Run: headless pygame with SDL's dummy video driver; simulated clock (each Clock.tick advances the game by its frame time, no real sleeping); random seed 0; keys injected as events and as key.get_pressed() state; no mouse input.
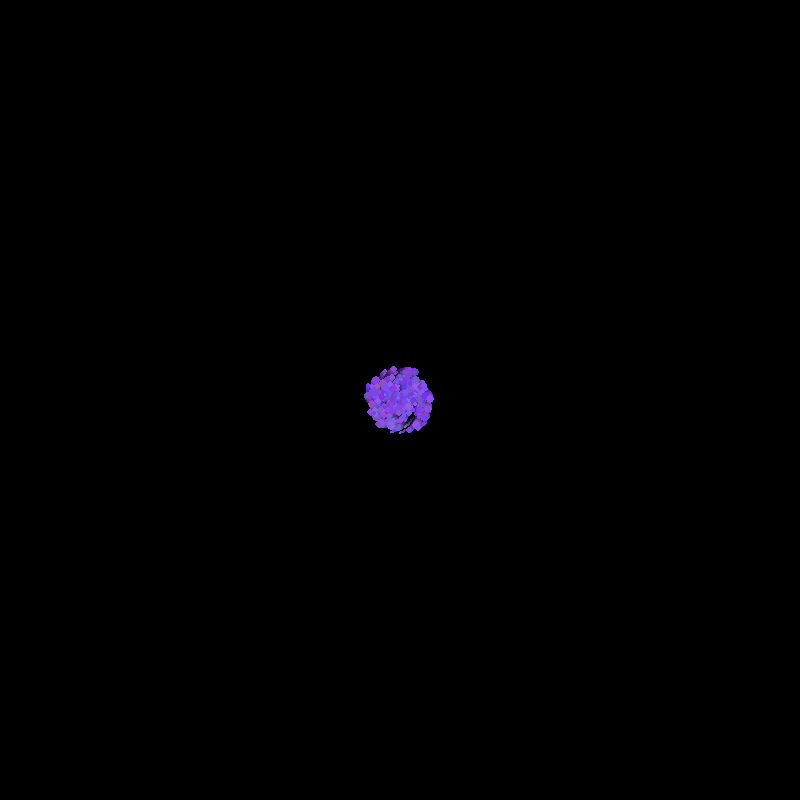
Frame 1 of 4 · flips 1–60 · no input
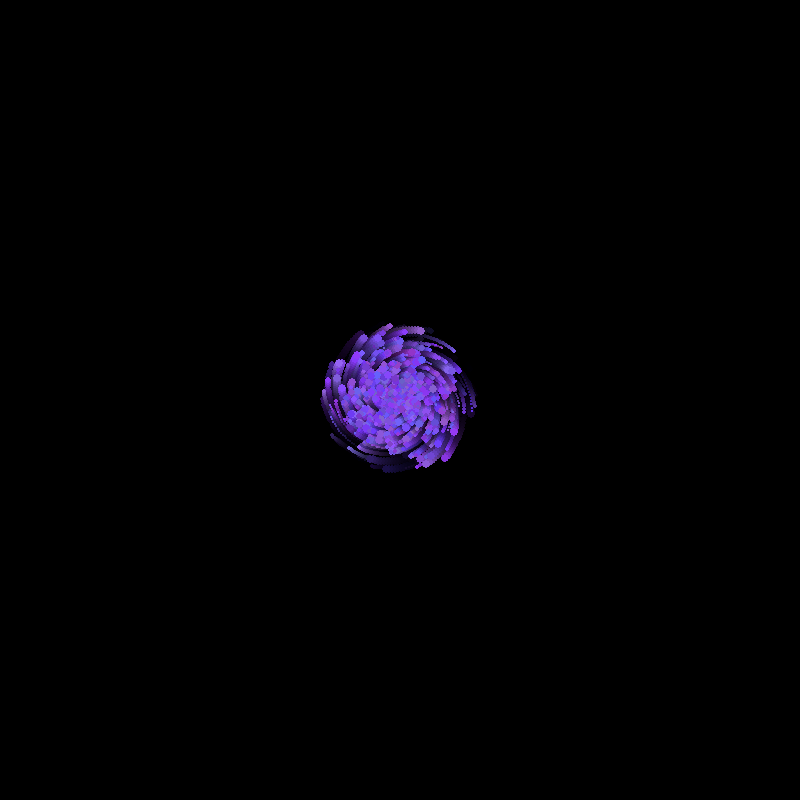
Frame 2 of 4 · flips 61–180 · tapped SPACE, RETURN · held RIGHT (→), D
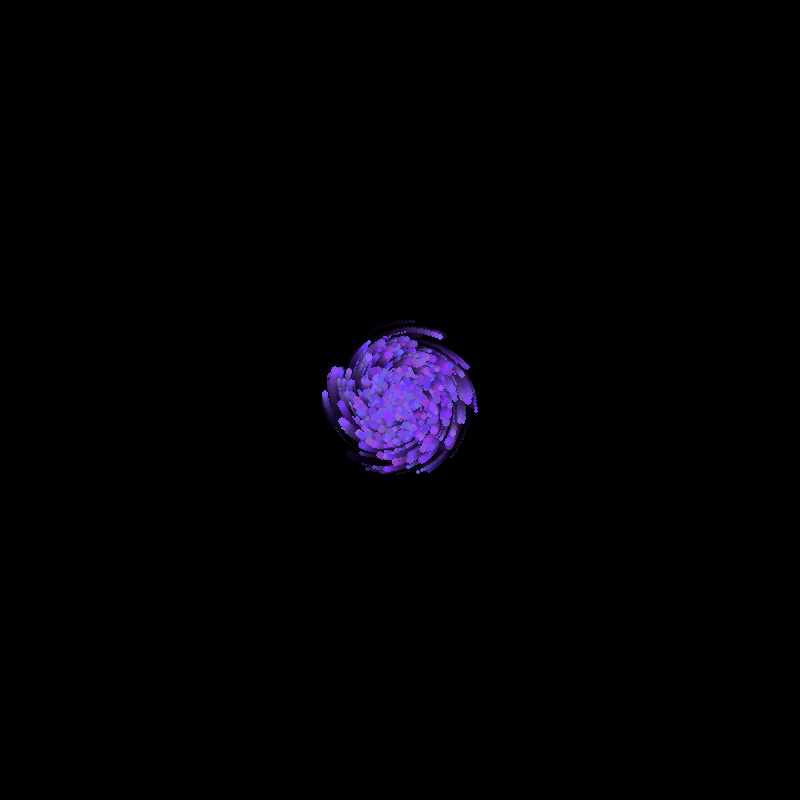
Frame 3 of 4 · flips 181–300 · held DOWN (↓), S
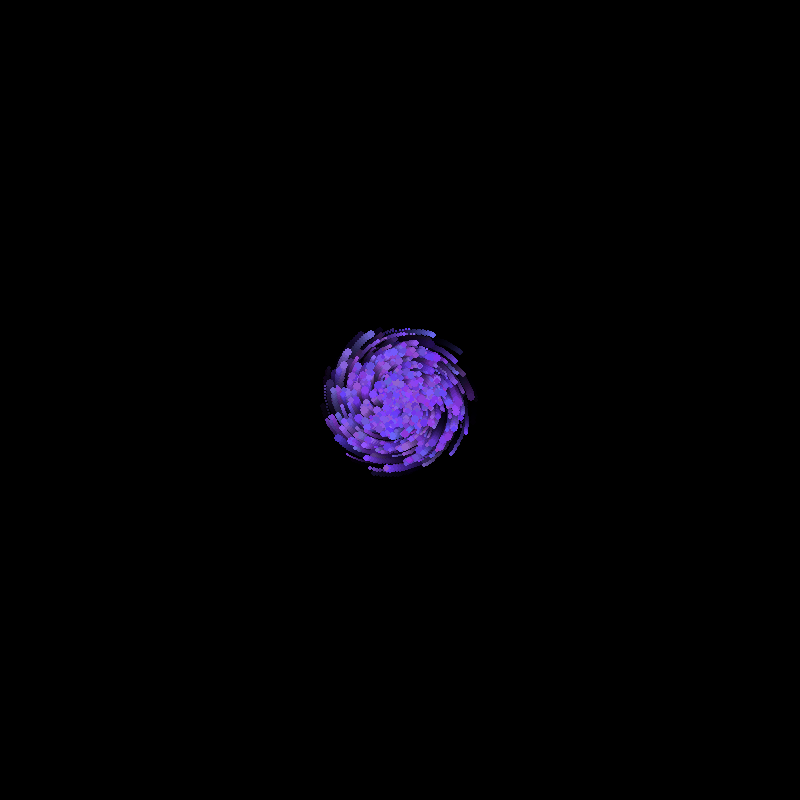
Frame 4 of 4 · flips 301–420 · held LEFT (←), A, UP (↑), W

The pygame program that drew these frames:

# -----------------------------------------------------------
# Python 创意特效：科幻传送门
#
# 教学目标：
# 1. 学习 "粒子系统" 的基本原理，用简单的对象创造复杂的效果。
# 2. 使用三角函数 (sin, cos) 来创建优雅的圆形和螺旋运动。
# 3. 学习如何管理大量对象的生命周期（创建、更新、销毁）。
# 4. 探索如何通过混合颜色和改变大小来制作动态的视觉效果。
#
# 运行方式：
# - 安装 Python 和 Pygame。
# - 将此代码保存为 a_portal_effect.py 文件。
# - 在终端或命令行中运行 `python a_portal_effect.py`。
# - 一个充满科幻感的传送门将自动出现在窗口中央！
# -----------------------------------------------------------

import pygame
import random
import math # 数学库是实现旋转效果的关键！

# --- 第一步: 初始化 Pygame 和创建窗口 ---

pygame.init()

SCREEN_WIDTH = 800
SCREEN_HEIGHT = 800 # 使用正方形窗口，让传送门居中更好看
screen = pygame.display.set_mode((SCREEN_WIDTH, SCREEN_HEIGHT))
pygame.display.set_caption("科幻传送门 - 能量漩涡")

# 定义颜色
BLACK = (0, 0, 0)
# 我们将动态生成粒子颜色，所以这里不需要预设太多

# --- 第二步: 创建一个粒子 "类" (Class) ---

# 粒子是构成传送门的基本单位。
# 每个粒子都是一个独立的小点，有自己的属性。
class Particle:
    # 构造函数：当我们创建一个新粒子时调用
    def __init__(self, x, y):
        # 粒子的初始位置 (传送门的中心)
        self.x = x
        self.y = y
        # 粒子运动的角度，随机化以从所有方向散开
        self.angle = random.uniform(0, 2 * math.pi)
        # 粒子距离中心的半径，从很小的值开始
        self.radius = random.uniform(1, 5)
        # 粒子螺旋运动的速度
        self.speed = random.uniform(0.02, 0.05)
        # 粒子的大小
        self.size = random.randint(1, 4)
        # 粒子的颜色 (这里我们用蓝紫色调，(R, G, B))
        self.color = (random.randint(100, 150), random.randint(50, 100), random.randint(200, 255))
        # 粒子的生命周期，随机化，让粒子消失的时间错开
        self.lifespan = random.uniform(80, 150)
        self.age = 0

    # 更新粒子的状态（让它运动、变老）
    def update(self):
        # 让粒子距离中心的半径慢慢变大，形成扩散效果
        self.radius += 0.5
        # 让粒子的角度不断变化，形成旋转效果
        self.angle += self.speed

        # 用三角函数计算粒子在屏幕上的新坐标
        # self.x 和 self.y 是漩涡的中心点
        # self.radius 是距离中心的距离
        # self.angle 是当前旋转到的角度
        # 这就是实现圆形/螺旋运动的数学魔法！
        self.pos_x = self.x + self.radius * math.cos(self.angle)
        self.pos_y = self.y + self.radius * math.sin(self.angle)

        # 粒子年龄增加
        self.age += 1

        # 如果粒子年龄超过其生命周期，就返回 False，表示它该被移除了
        if self.age >= self.lifespan:
            return False
        return True

    # 把粒子画在屏幕上
    def draw(self, surface):
        # 计算粒子的透明度，让它在生命尽头时逐渐消失
        # (1 - self.age / self.lifespan) 的结果是从 1 (刚出生) 慢慢变到 0 (生命尽头)
        alpha = max(0, 255 * (1 - self.age / self.lifespan))
        
        # 为了实现半透明效果，我们直接在主屏幕上画一个带 alpha 值的圆
        # 这需要屏幕支持 alpha 通道，但对于画小圆点，直接混合颜色通常也有效
        # 更准确的方法是像涟漪特效那样创建一个单独的 surface，但这里为了性能和简洁，我们简化一下
        current_color = self.color
        
        # Pygame 的 circle 不直接支持 alpha，但我们可以通过混合模式或直接画在带alpha的surface上实现
        # 这里我们用一个简单的方式，直接画实心圆
        pygame.draw.circle(surface, current_color, (int(self.pos_x), int(self.pos_y)), self.size)


# --- 第三步: 游戏主循环 ---

# 存放所有活动粒子的列表
particles = []

# 传送门的中心位置
PORTAL_CENTER = (SCREEN_WIDTH // 2, SCREEN_HEIGHT // 2)

clock = pygame.time.Clock()
running = True

while running:
    # --- 3.1: 事件处理 ---
    for event in pygame.event.get():
        if event.type == pygame.QUIT:
            running = False

    # --- 3.2: 创建新粒子 ---
    # 为了让传送门看起来连续不断，我们每一帧都创建几个新的粒子
    # 这样即使有旧的粒子消失，也总有新的粒子补充进来
    for _ in range(5): # 每一帧创建5个粒子，可以调整这个数值来改变传送门的密度
        particles.append(Particle(PORTAL_CENTER[0], PORTAL_CENTER[1]))

    # --- 3.3: 更新和绘制 ---
    # 用纯黑色填充屏幕，但为了制造拖尾效果，我们用一个半透明的黑色
    # 创建一个和屏幕一样大的 surface
    s = pygame.Surface((SCREEN_WIDTH, SCREEN_HEIGHT))
    # 设置它的透明度，值越小，拖尾效果越长
    s.set_alpha(30)
    # 用纯黑色填充这个半透明的 surface
    s.fill(BLACK)
    #把它贴到主屏幕上，这样上一帧的画面就会变暗一点点，而不是完全消失
    screen.blit(s, (0, 0))

    # 更新并绘制每一个粒子
    # 我们从后往前遍历列表，这样在删除元素时不会影响后续的遍历
    for i in range(len(particles) - 1, -1, -1):
        p = particles[i]
        # 如果 update() 返回 False，说明粒子生命结束
        if not p.update():
            # 就从列表中移除它
            particles.pop(i)
        else:
            # 否则，就把它画出来
            p.draw(screen)

    # --- 3.4: 刷新显示 ---
    pygame.display.flip()

    # --- 3.5: 控制帧率 ---
    clock.tick(60)

# --- 第四步: 退出程序 ---
pygame.quit()
